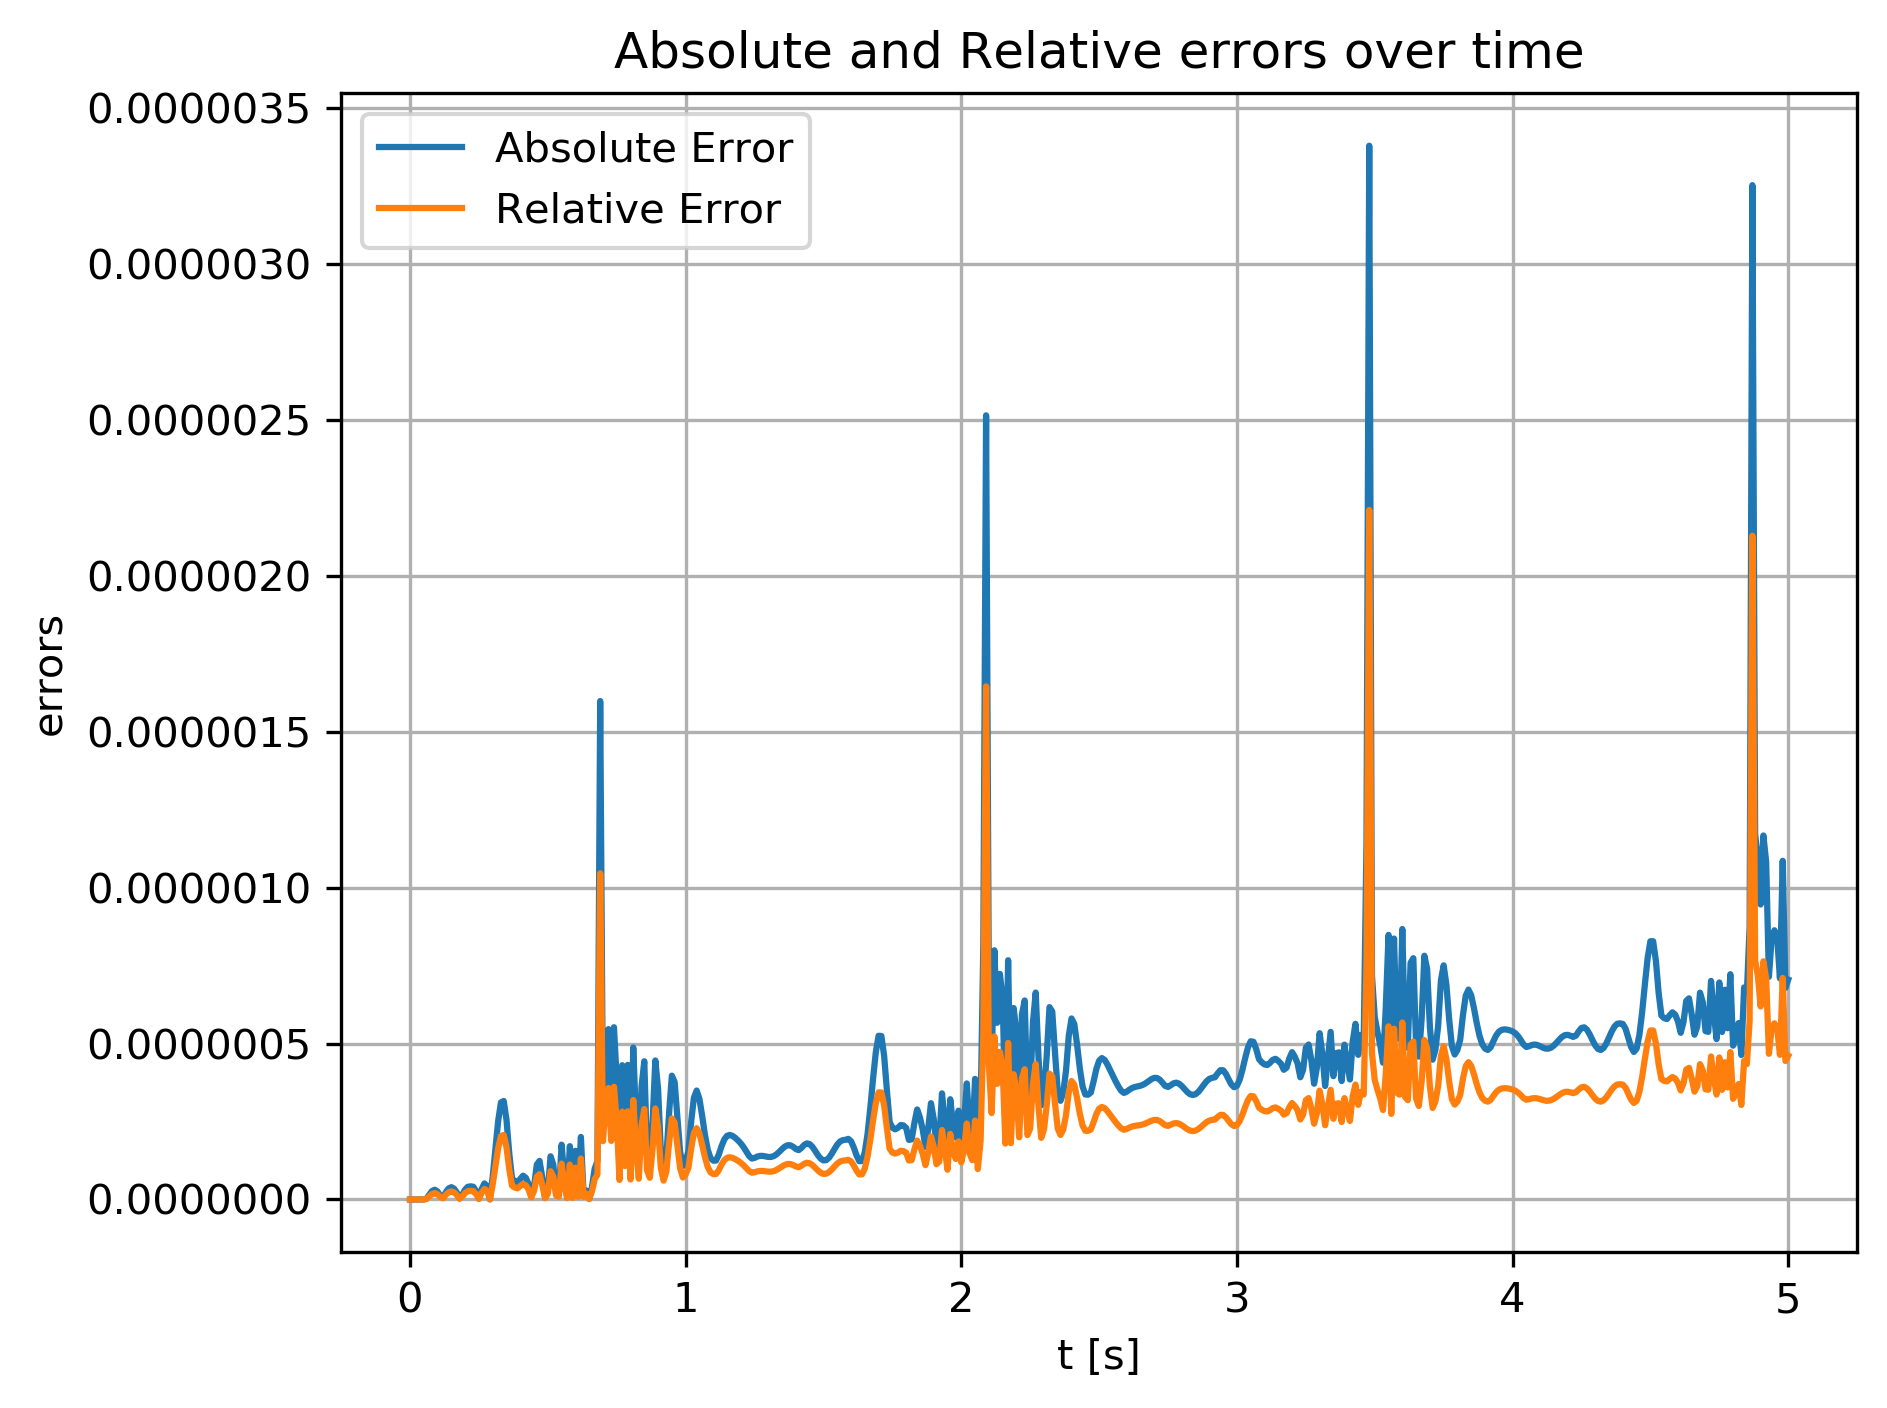

Data behind this chart, as committed beside it:
t, abs, rel
0, 0, 0
0.01, 1.11022e-15, 7.26462e-16
0.02, 8.10596e-12, 5.30405e-12
0.03, 7.23421e-12, 4.73363e-12
0.04, 1.33076e-11, 8.70767e-12
0.05, 5.3777e-12, 3.51884e-12
0.06, 2.49656e-09, 1.63359e-09
0.07, 1.5292e-08, 1.00061e-08
0.08, 2.72706e-08, 1.78442e-08
0.09, 3.12333e-08, 2.04372e-08
0.1, 2.54098e-08, 1.66266e-08
0.11, 1.16721e-08, 7.63751e-09
0.12, 6.04418e-09, 3.95494e-09
0.13, 2.30959e-08, 1.51125e-08
0.14, 3.52467e-08, 2.30633e-08
0.15, 3.95176e-08, 2.58579e-08
0.16, 3.47462e-08, 2.27358e-08
0.17, 2.18225e-08, 1.42793e-08
0.18, 3.56335e-09, 2.33164e-09
0.19, 1.58182e-08, 1.03505e-08
0.2, 3.17037e-08, 2.0745e-08
0.21, 4.058e-08, 2.65531e-08
0.22, 4.21435e-08, 2.75761e-08
0.23, 4.05961e-08, 2.65636e-08
0.24, 2.60025e-08, 1.70144e-08
0.25, 2.7315e-09, 1.78733e-09
0.26, 3.36593e-08, 2.20246e-08
0.27, 5.13502e-08, 3.36004e-08
0.28, 4.25094e-08, 2.78155e-08
0.29, 3.08393e-10, 2.01794e-10
0.3, 7.28281e-08, 4.76543e-08
0.31, 1.64284e-07, 1.07497e-07
0.32, 2.52536e-07, 1.65244e-07
0.33, 3.11117e-07, 2.03576e-07
0.34, 3.15832e-07, 2.06661e-07
0.35, 2.55908e-07, 1.67451e-07
0.36, 1.49964e-07, 9.81272e-08
0.37, 6.78523e-08, 4.43984e-08
0.38, 5.85752e-08, 3.8328e-08
0.39, 5.46437e-08, 3.57555e-08
0.4, 6.58224e-08, 4.30702e-08
0.41, 7.62667e-08, 4.99043e-08
0.42, 6.98511e-08, 4.57063e-08
0.43, 4.94809e-08, 3.23773e-08
0.44, 1.02745e-08, 6.72299e-09
0.45, 4.17497e-08, 2.73184e-08
0.46, 1.11567e-07, 7.30027e-08
0.47, 1.23686e-07, 8.09328e-08
0.48, 7.00276e-08, 4.58218e-08
0.49, 6.23114e-09, 4.07728e-09
0.5, 2.76785e-08, 1.81111e-08
0.51, 1.38479e-07, 9.06122e-08
0.52, 1.11652e-07, 7.30583e-08
0.53, 1.91299e-08, 1.25174e-08
0.54, 1.32325e-08, 8.65851e-09
0.55, 1.75763e-07, 1.15009e-07
0.56, 7.32584e-08, 4.79358e-08
0.57, 7.00259e-09, 4.58207e-09
0.58, 1.70926e-07, 1.11844e-07
0.59, 7.58017e-09, 4.96e-09
... 441 more rows
